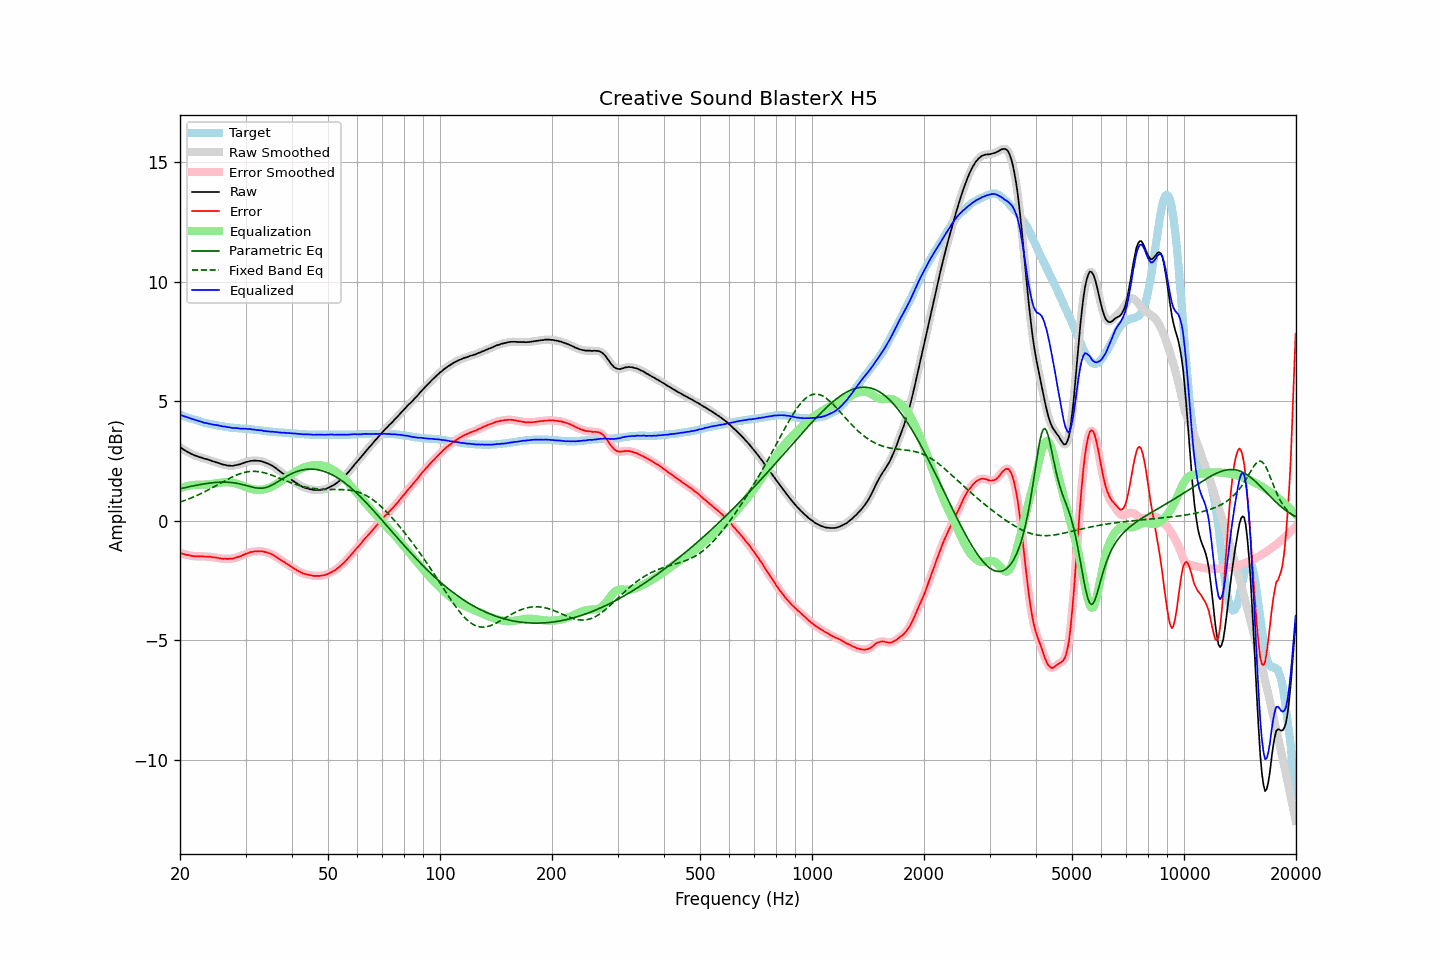

Source data for this figure (header and first rows):
frequency, raw, error, smoothed, error_smoothed, equalization, parametric_eq, fixed_band_eq, equalized_raw, equalized_smoothed, target
20.00, 3.07, -1.36, 3.07, -1.35, 1.35, 1.33, 0.77, 4.42, 4.42, 4.42
20.20, 3.03, -1.38, 3.02, -1.38, 1.38, 1.34, 0.79, 4.40, 4.40, 4.40
20.40, 2.98, -1.40, 2.98, -1.40, 1.40, 1.36, 0.82, 4.37, 4.38, 4.37
20.61, 2.94, -1.42, 2.94, -1.42, 1.42, 1.37, 0.84, 4.35, 4.35, 4.35
20.81, 2.90, -1.44, 2.90, -1.43, 1.43, 1.39, 0.87, 4.33, 4.33, 4.33
21.02, 2.86, -1.45, 2.86, -1.45, 1.45, 1.40, 0.89, 4.31, 4.31, 4.30
21.23, 2.83, -1.46, 2.82, -1.46, 1.46, 1.42, 0.92, 4.29, 4.29, 4.28
21.44, 2.79, -1.48, 2.79, -1.47, 1.47, 1.43, 0.95, 4.26, 4.26, 4.26
21.66, 2.76, -1.49, 2.76, -1.48, 1.48, 1.45, 0.97, 4.24, 4.24, 4.24
21.87, 2.73, -1.50, 2.73, -1.49, 1.49, 1.46, 1.00, 4.22, 4.22, 4.22
22.09, 2.71, -1.50, 2.70, -1.50, 1.49, 1.47, 1.03, 4.20, 4.20, 4.20
22.31, 2.68, -1.51, 2.68, -1.50, 1.50, 1.49, 1.06, 4.18, 4.18, 4.18
22.54, 2.66, -1.50, 2.66, -1.50, 1.50, 1.50, 1.09, 4.16, 4.16, 4.15
22.76, 2.64, -1.50, 2.64, -1.50, 1.50, 1.51, 1.13, 4.14, 4.14, 4.13
22.99, 2.62, -1.50, 2.61, -1.50, 1.50, 1.52, 1.16, 4.12, 4.12, 4.11
23.22, 2.59, -1.51, 2.59, -1.50, 1.50, 1.53, 1.19, 4.09, 4.10, 4.09
23.45, 2.58, -1.51, 2.57, -1.51, 1.51, 1.54, 1.23, 4.08, 4.08, 4.08
23.69, 2.56, -1.51, 2.56, -1.51, 1.51, 1.55, 1.26, 4.07, 4.07, 4.06
23.92, 2.54, -1.52, 2.54, -1.51, 1.51, 1.56, 1.30, 4.05, 4.05, 4.05
24.16, 2.52, -1.52, 2.51, -1.52, 1.52, 1.57, 1.33, 4.04, 4.04, 4.03
24.40, 2.49, -1.54, 2.49, -1.53, 1.53, 1.58, 1.37, 4.02, 4.02, 4.02
24.65, 2.47, -1.55, 2.47, -1.54, 1.54, 1.59, 1.41, 4.01, 4.01, 4.01
24.89, 2.45, -1.55, 2.45, -1.55, 1.55, 1.59, 1.44, 4.00, 4.00, 3.99
25.14, 2.43, -1.56, 2.43, -1.56, 1.56, 1.60, 1.48, 3.99, 3.99, 3.98
25.39, 2.41, -1.57, 2.40, -1.57, 1.57, 1.60, 1.52, 3.98, 3.98, 3.97
25.65, 2.38, -1.59, 2.38, -1.58, 1.58, 1.60, 1.56, 3.96, 3.96, 3.96
25.91, 2.36, -1.60, 2.36, -1.59, 1.59, 1.61, 1.59, 3.95, 3.95, 3.95
26.16, 2.34, -1.61, 2.34, -1.60, 1.60, 1.61, 1.63, 3.93, 3.94, 3.94
26.43, 2.33, -1.60, 2.32, -1.60, 1.60, 1.61, 1.67, 3.93, 3.93, 3.92
26.69, 2.31, -1.61, 2.31, -1.60, 1.61, 1.60, 1.70, 3.91, 3.92, 3.91
26.96, 2.30, -1.61, 2.30, -1.60, 1.60, 1.60, 1.74, 3.90, 3.91, 3.90
27.23, 2.30, -1.60, 2.29, -1.60, 1.60, 1.60, 1.77, 3.90, 3.89, 3.89
27.50, 2.29, -1.60, 2.29, -1.60, 1.59, 1.59, 1.81, 3.88, 3.88, 3.88
27.77, 2.29, -1.60, 2.29, -1.59, 1.58, 1.58, 1.84, 3.87, 3.87, 3.88
28.05, 2.31, -1.57, 2.30, -1.57, 1.57, 1.57, 1.87, 3.87, 3.87, 3.87
28.33, 2.32, -1.55, 2.32, -1.55, 1.55, 1.56, 1.90, 3.87, 3.87, 3.86
28.62, 2.34, -1.53, 2.33, -1.53, 1.53, 1.55, 1.93, 3.87, 3.86, 3.86
28.90, 2.35, -1.51, 2.35, -1.50, 1.50, 1.54, 1.95, 3.85, 3.85, 3.85
29.19, 2.37, -1.49, 2.37, -1.48, 1.48, 1.52, 1.97, 3.84, 3.85, 3.85
29.48, 2.40, -1.45, 2.39, -1.45, 1.45, 1.50, 1.99, 3.85, 3.84, 3.84
29.78, 2.42, -1.43, 2.42, -1.42, 1.42, 1.49, 2.01, 3.84, 3.84, 3.84
30.08, 2.45, -1.39, 2.44, -1.39, 1.39, 1.47, 2.03, 3.84, 3.84, 3.83
30.38, 2.46, -1.38, 2.46, -1.37, 1.37, 1.45, 2.04, 3.83, 3.83, 3.83
30.68, 2.48, -1.35, 2.48, -1.34, 1.35, 1.43, 2.05, 3.82, 3.83, 3.82
30.99, 2.50, -1.32, 2.49, -1.33, 1.33, 1.41, 2.05, 3.83, 3.82, 3.81
31.30, 2.50, -1.32, 2.50, -1.31, 1.31, 1.40, 2.06, 3.81, 3.81, 3.81
31.61, 2.51, -1.30, 2.51, -1.30, 1.30, 1.38, 2.06, 3.81, 3.80, 3.80
31.93, 2.51, -1.29, 2.50, -1.29, 1.29, 1.37, 2.06, 3.80, 3.79, 3.79
32.24, 2.50, -1.30, 2.50, -1.29, 1.28, 1.36, 2.05, 3.78, 3.79, 3.79
32.57, 2.50, -1.29, 2.50, -1.29, 1.28, 1.35, 2.04, 3.78, 3.78, 3.78
32.89, 2.49, -1.29, 2.49, -1.29, 1.29, 1.35, 2.03, 3.77, 3.77, 3.77
33.22, 2.48, -1.29, 2.47, -1.29, 1.29, 1.35, 2.02, 3.77, 3.77, 3.76
33.55, 2.45, -1.31, 2.45, -1.30, 1.30, 1.36, 2.00, 3.75, 3.75, 3.75
33.89, 2.43, -1.32, 2.43, -1.32, 1.32, 1.37, 1.99, 3.74, 3.74, 3.74
34.23, 2.40, -1.34, 2.40, -1.34, 1.33, 1.39, 1.97, 3.73, 3.73, 3.73
34.57, 2.38, -1.36, 2.37, -1.36, 1.36, 1.42, 1.95, 3.73, 3.73, 3.73
34.92, 2.34, -1.39, 2.34, -1.38, 1.38, 1.44, 1.92, 3.72, 3.73, 3.72
35.27, 2.31, -1.41, 2.31, -1.41, 1.41, 1.47, 1.90, 3.72, 3.72, 3.71
35.62, 2.27, -1.45, 2.27, -1.44, 1.45, 1.51, 1.88, 3.72, 3.71, 3.71
35.97, 2.22, -1.49, 2.22, -1.48, 1.49, 1.55, 1.85, 3.70, 3.71, 3.70
... 635 more rows
